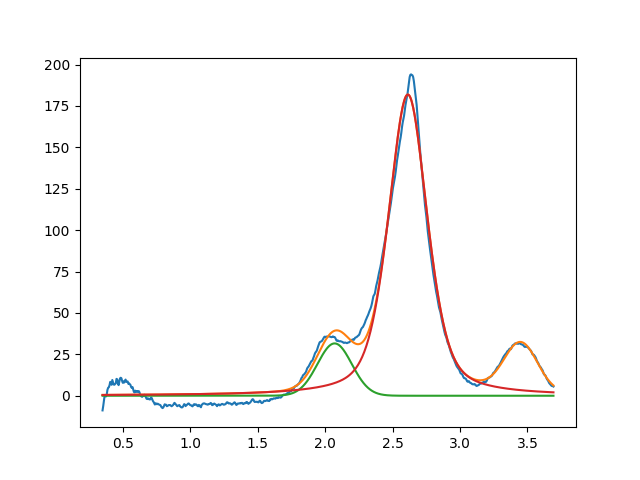

Values plotted in this chart, from the file beside it:
2.070348992586168890e+00, 3.159736179222716146e+01, 2.999999999999999334e-01, 9.999999999999998890e-01
2.613274667172243770e+00, 1.818521302800729700e+02, 3.411406292303491017e-01, 5.359731022868000627e-01
3.450000000000000622e+00, 2.913178653586266975e+01, 2.892934921114825308e-01, 9.999999999999998890e-01
